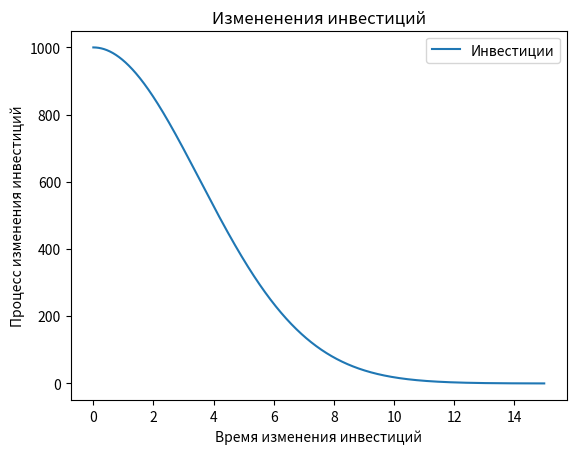

This figure's Python source:
import numpy as np
from scipy.integrate import odeint
import matplotlib.pyplot as plt

t = np.arange(0, 15, 0.01)

def radio_function(I, t):
    inv = - k * I * t
    return inv

k = 0.08
I_0 = 1000

I_t = odeint(radio_function, I_0, t)

plt.plot(t, I_t[:,0], label='Инвестиции')
plt.xlabel('Время изменения инвестиций')
plt.ylabel('Процесс изменения инвестиций')
plt.title('Измененения инвестиций')
plt.legend()

plt.savefig('investiciya.png')
